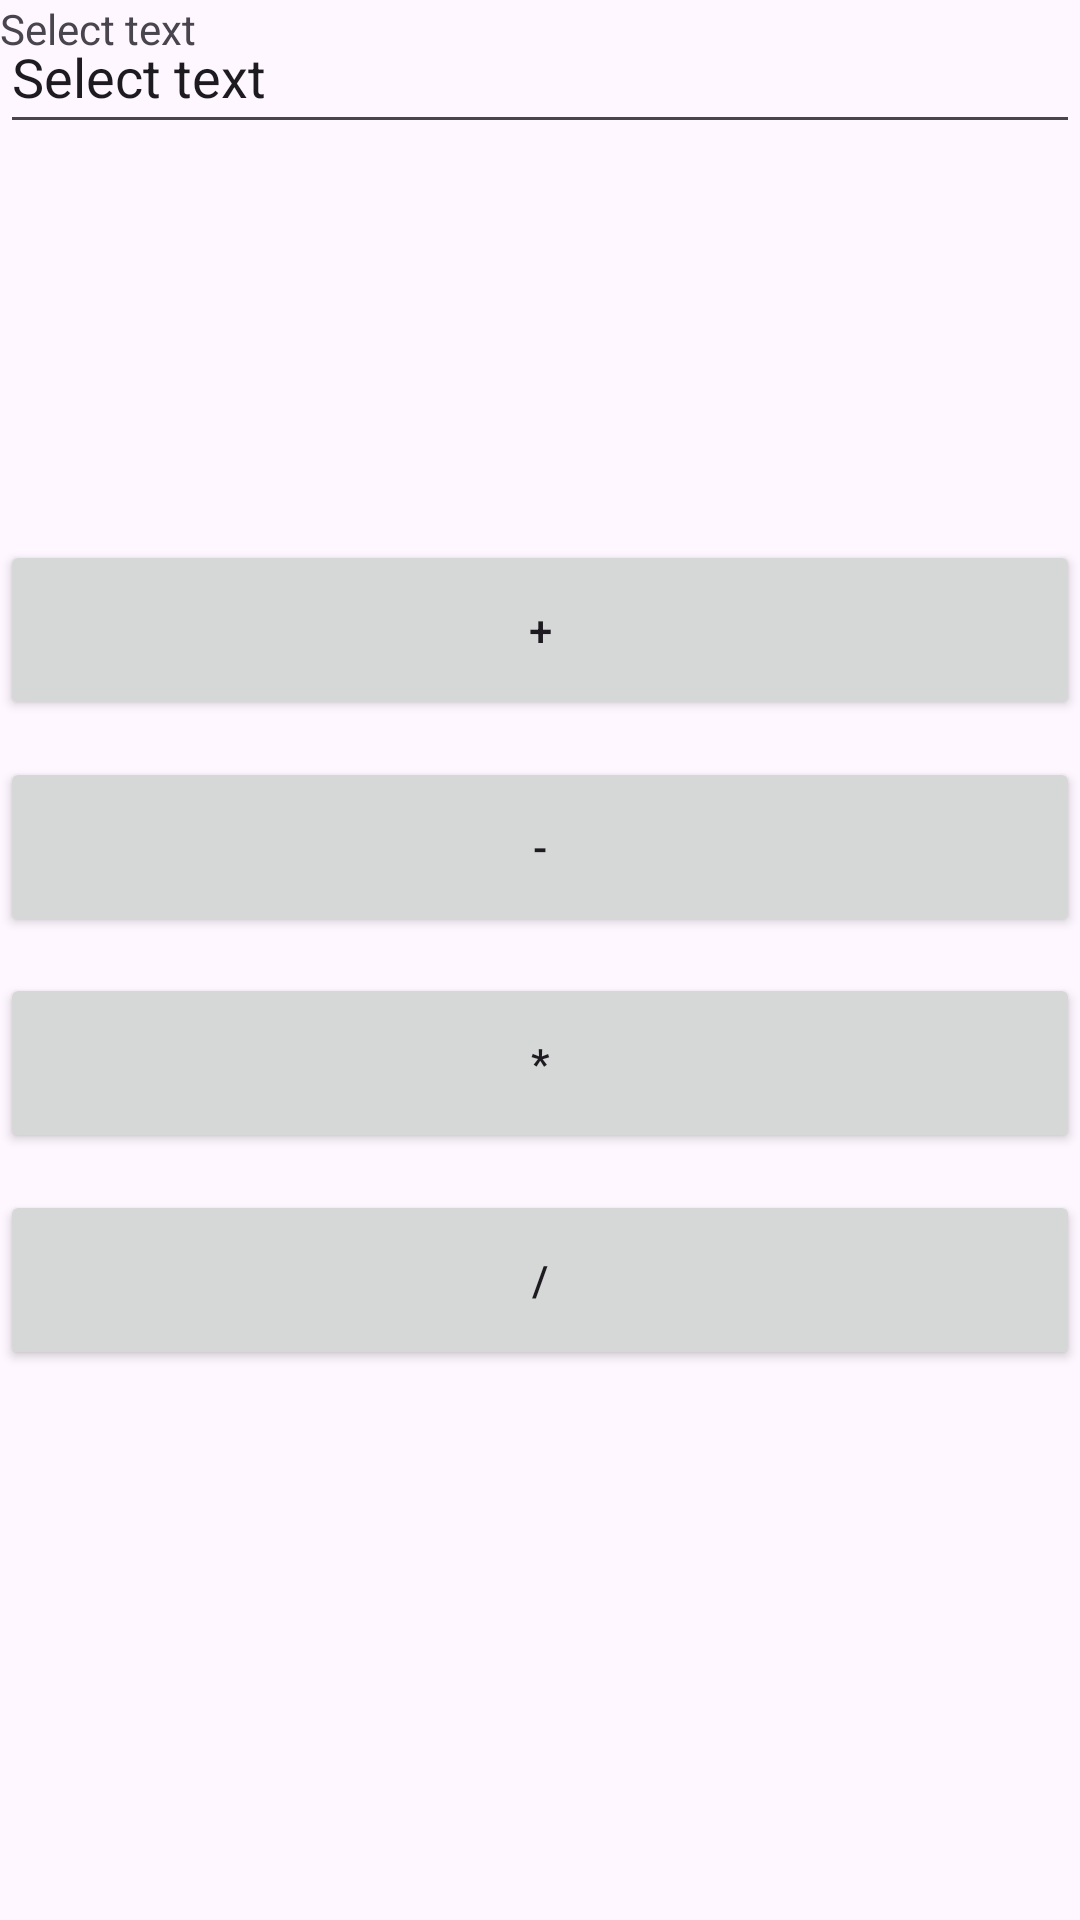

Reconstruct the res/layout file that produces this screen, plus the resources it refers to.
<!-- AndroidManifest.xml: application theme Theme.Math_friend -->
<!-- res/layout/example_activity_main.xml -->
<?xml version="1.0" encoding="utf-8"?>
<androidx.constraintlayout.widget.ConstraintLayout xmlns:android="http://schemas.android.com/apk/res/android"
    xmlns:app="http://schemas.android.com/apk/res-auto"
    xmlns:tools="http://schemas.android.com/tools"
    android:layout_width="match_parent"
    android:layout_height="match_parent">

    <Button
        android:id="@+id/button"
        android:layout_width="match_parent"
        android:layout_height="60dp"
        android:layout_marginBottom="400dp"
        android:text="+"
        app:layout_constraintBottom_toBottomOf="parent"
        app:layout_constraintEnd_toEndOf="parent"
        app:layout_constraintHorizontal_bias="0.5"
        app:layout_constraintStart_toStartOf="parent"
        app:rippleColor="#2E7D32" />

    <Button
        android:id="@+id/button2"
        android:layout_width="match_parent"
        android:layout_height="60dp"
        android:text="-"
        app:layout_constraintBottom_toTopOf="@+id/button3"
        app:layout_constraintEnd_toEndOf="parent"
        app:layout_constraintHorizontal_bias="0.0"
        app:layout_constraintStart_toStartOf="parent"
        app:layout_constraintTop_toBottomOf="@+id/button"
        app:layout_constraintVertical_bias="0.5" />

    <Button
        android:id="@+id/button3"
        android:layout_width="match_parent"
        android:layout_height="60dp"
        android:text="*"
        app:layout_constraintBottom_toTopOf="@+id/button4"
        app:layout_constraintEnd_toEndOf="parent"
        app:layout_constraintHorizontal_bias="0.0"
        app:layout_constraintStart_toStartOf="parent"
        app:layout_constraintTop_toBottomOf="@+id/button2"
        app:layout_constraintVertical_bias="0.5" />

    <Button
        android:id="@+id/button4"
        android:layout_width="match_parent"
        android:layout_height="60dp"
        android:text="/"
        app:layout_constraintBottom_toBottomOf="parent"
        app:layout_constraintEnd_toEndOf="parent"
        app:layout_constraintHorizontal_bias="0.0"
        app:layout_constraintStart_toStartOf="parent"
        app:layout_constraintTop_toTopOf="parent"
        app:layout_constraintVertical_bias="0.684" />

    <EditText
        android:id="@+id/editTextText"
        android:layout_width="match_parent"
        android:layout_height="wrap_content"
        android:ems="10"
        android:inputType="text"
        android:minHeight="48dp"
        android:text="@android:string/selectTextMode"
        app:layout_constraintBottom_toTopOf="@+id/editTextText2"
        app:layout_constraintEnd_toEndOf="parent"
        app:layout_constraintHorizontal_bias="0.0"
        app:layout_constraintStart_toStartOf="parent"
        app:layout_constraintTop_toTopOf="parent"
        app:layout_constraintVertical_bias="0.5"
        tools:targetApi="honeycomb" />

    <EditText
        android:id="@+id/editTextText2"
        android:layout_width="match_parent"
        android:layout_height="wrap_content"
        android:ems="10"
        android:inputType="text"
        android:minHeight="48dp"
        android:text="@android:string/selectTextMode"
        app:layout_constraintBottom_toTopOf="@+id/textView"
        app:layout_constraintEnd_toEndOf="parent"
        app:layout_constraintHorizontal_bias="0.0"
        app:layout_constraintStart_toStartOf="parent"
        app:layout_constraintTop_toBottomOf="@+id/editTextText"
        app:layout_constraintVertical_bias="0.5"
        tools:targetApi="honeycomb" />

    <TextView
        android:id="@+id/textView"
        android:layout_width="wrap_content"
        android:layout_height="wrap_content"
        android:text="@android:string/selectTextMode"
        tools:layout_editor_absoluteX="16dp"
        tools:layout_editor_absoluteY="151dp"
        tools:ignore="MissingConstraints"
        tools:targetApi="honeycomb" />
</androidx.constraintlayout.widget.ConstraintLayout>
<!-- resources referenced by this layout -->
<resources>
  <style name="Theme.Math_friend" parent="Base.Theme.Math_friend" />
  <style name="Base.Theme.Math_friend" parent="Theme.Material3.DayNight.NoActionBar">
          
          
      </style>
</resources>
